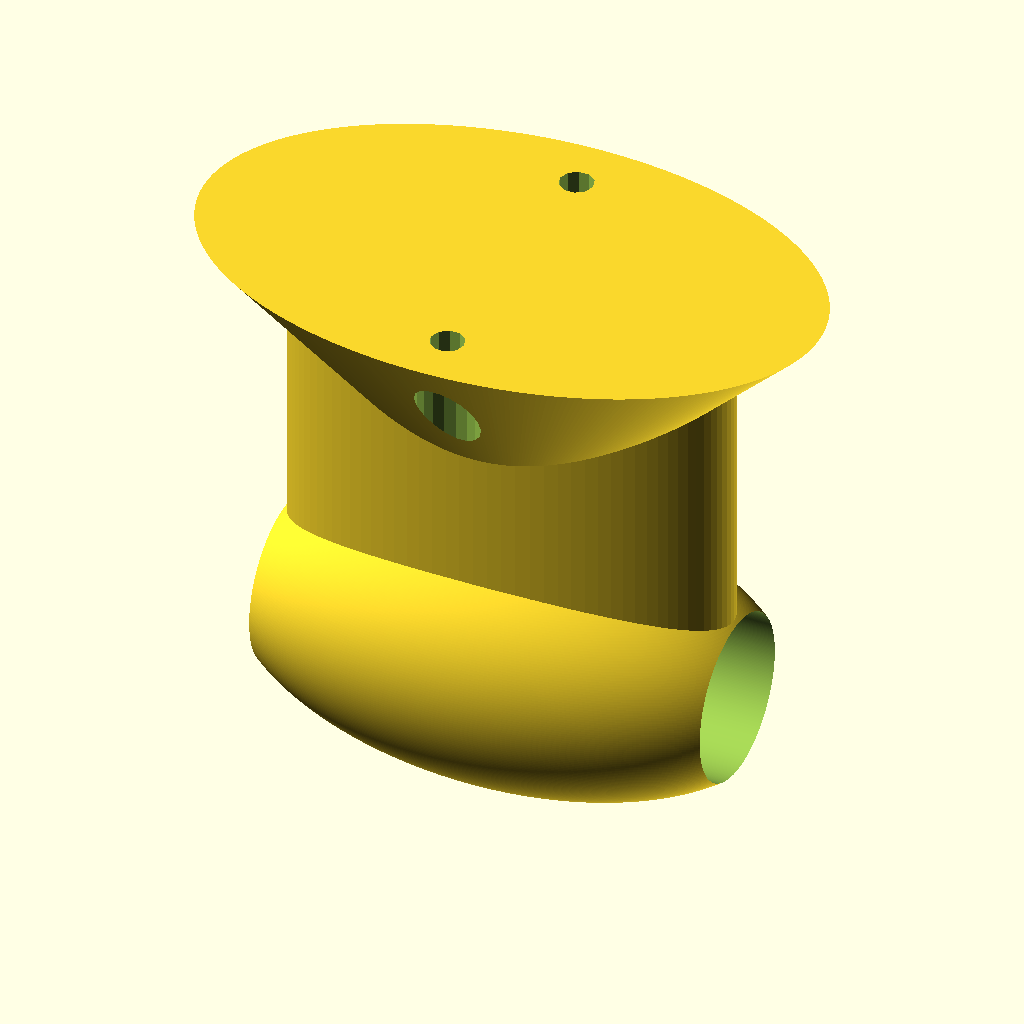
Cell 1 — every parameter at its default value.
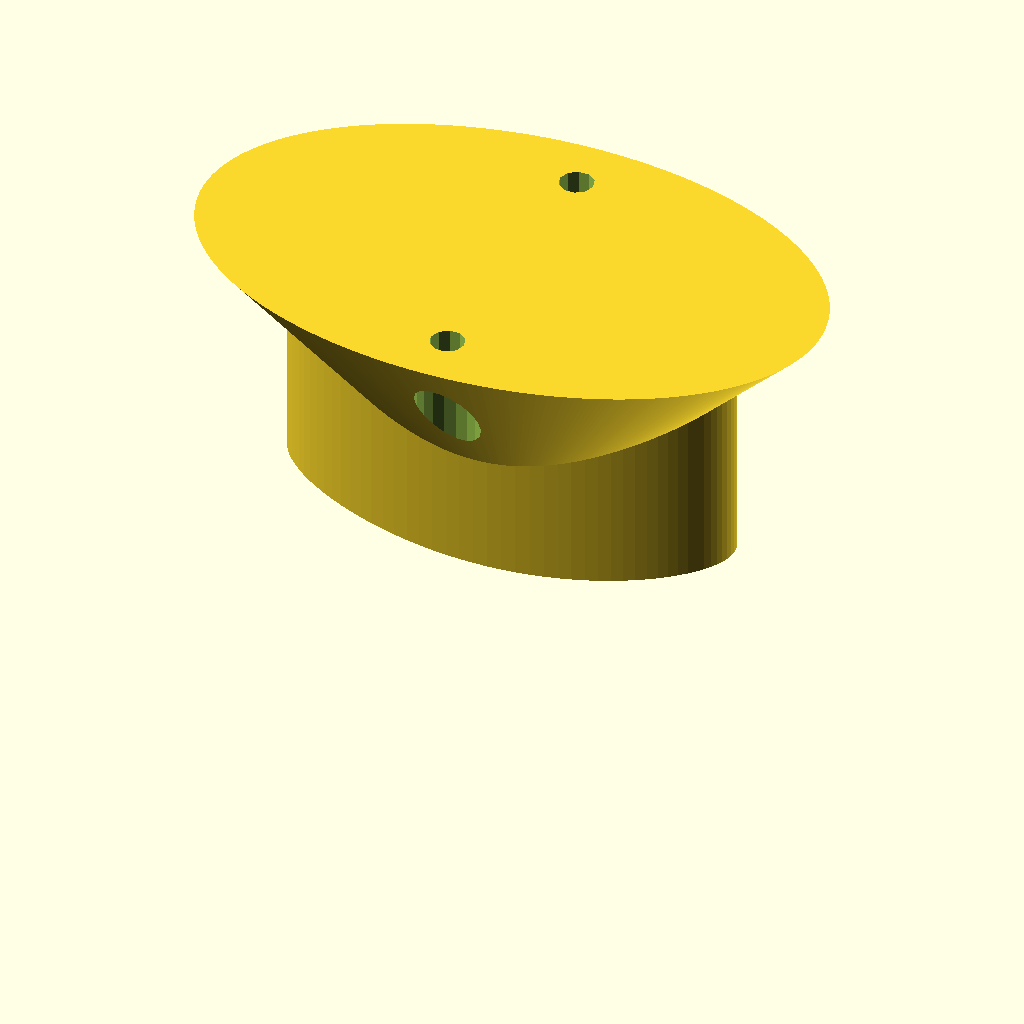
Cell 2: the same model with pold = 56.2.
The same orthographic view direction (rotation 55°, 0°, 25°; colour scheme Cornfield) for every cell, with the view re-fitted per cell, so scale and position can differ between cells.
The OpenSCAD source (inputs/thingiverse/files/thing-3699558/42903715/files/curtainsupportv3.scad):
//Pole support, looks good prevents twisting

Supl= 100;//length of the support
pold= 28.1;//pole diameter
tol=1; //tolerance, practice piece came out at 27.5mm - this is a problem with the printer. printers routinely print holes undersized.
FN =360;//global number for the number of sides in a circle 
fudge = 1/cos(180/FN);//theoretical correction to make the hole the right size
poldx = pold*fudge+tol;//theoretical correction to make the hole the right size
echo (poldx);
dim = poldx;//dimension of the cube that is subtracted so that the pole can be taken in and out easily. 
//cutaway ();
//insert ();
body ();
module insert (dim=poldx-2) {
difference (){
    translate ([0,0,75]) rotate ([180,0,0]) body ();
    translate ([0,0,0]) cutaway ();}}

module cutaway () {
translate ([0,0,75]) rotate ([180,0,0])
difference () {
body ();
translate ([0,-poldx/2,0]) cube ([110,dim,dim], center=true);
translate ([0,-poldx/2,-dim/2]) rotate ([0,90,0]) cylinder (h=110,d=dim/10, $fn=100, center = true); 
translate ([0,-poldx/2,dim/2]) rotate ([0,90,0]) cylinder (h=110,d=dim/10, $fn=100, center = true);    
    }}




module body () {
difference () {
union (){
resize([100,50,50]) sphere (20, $fn=FN);
support ();}
translate ([-100,0,0]) rotate ([0,90,0]) cylinder (h = 200, d=poldx, $fn=FN, centre =true); 
}}

module support () {
difference () {
union () {
resize ([80,30,70]) cylinder (h=70,d=30, $fn=100);
translate ([0,0,45]) resize ([110,70,0]) cylinder (h=30, d1= 30, d2=70, $fn=FN);}
translate ([0,25,30]) cylinder (h=100,d=6);
translate ([0,-25,30]) cylinder (h=100,d=6);
translate ([0,25,30]) cylinder (h=40,d=11);
translate ([0,-25,30]) cylinder (h=40,d=11);

}}
Customizer parameters (derived from the source; name, type, default, range or options):
Supl: number, default 100
pold: number, default 28.1
tol: number, default 1
FN: number, default 360
